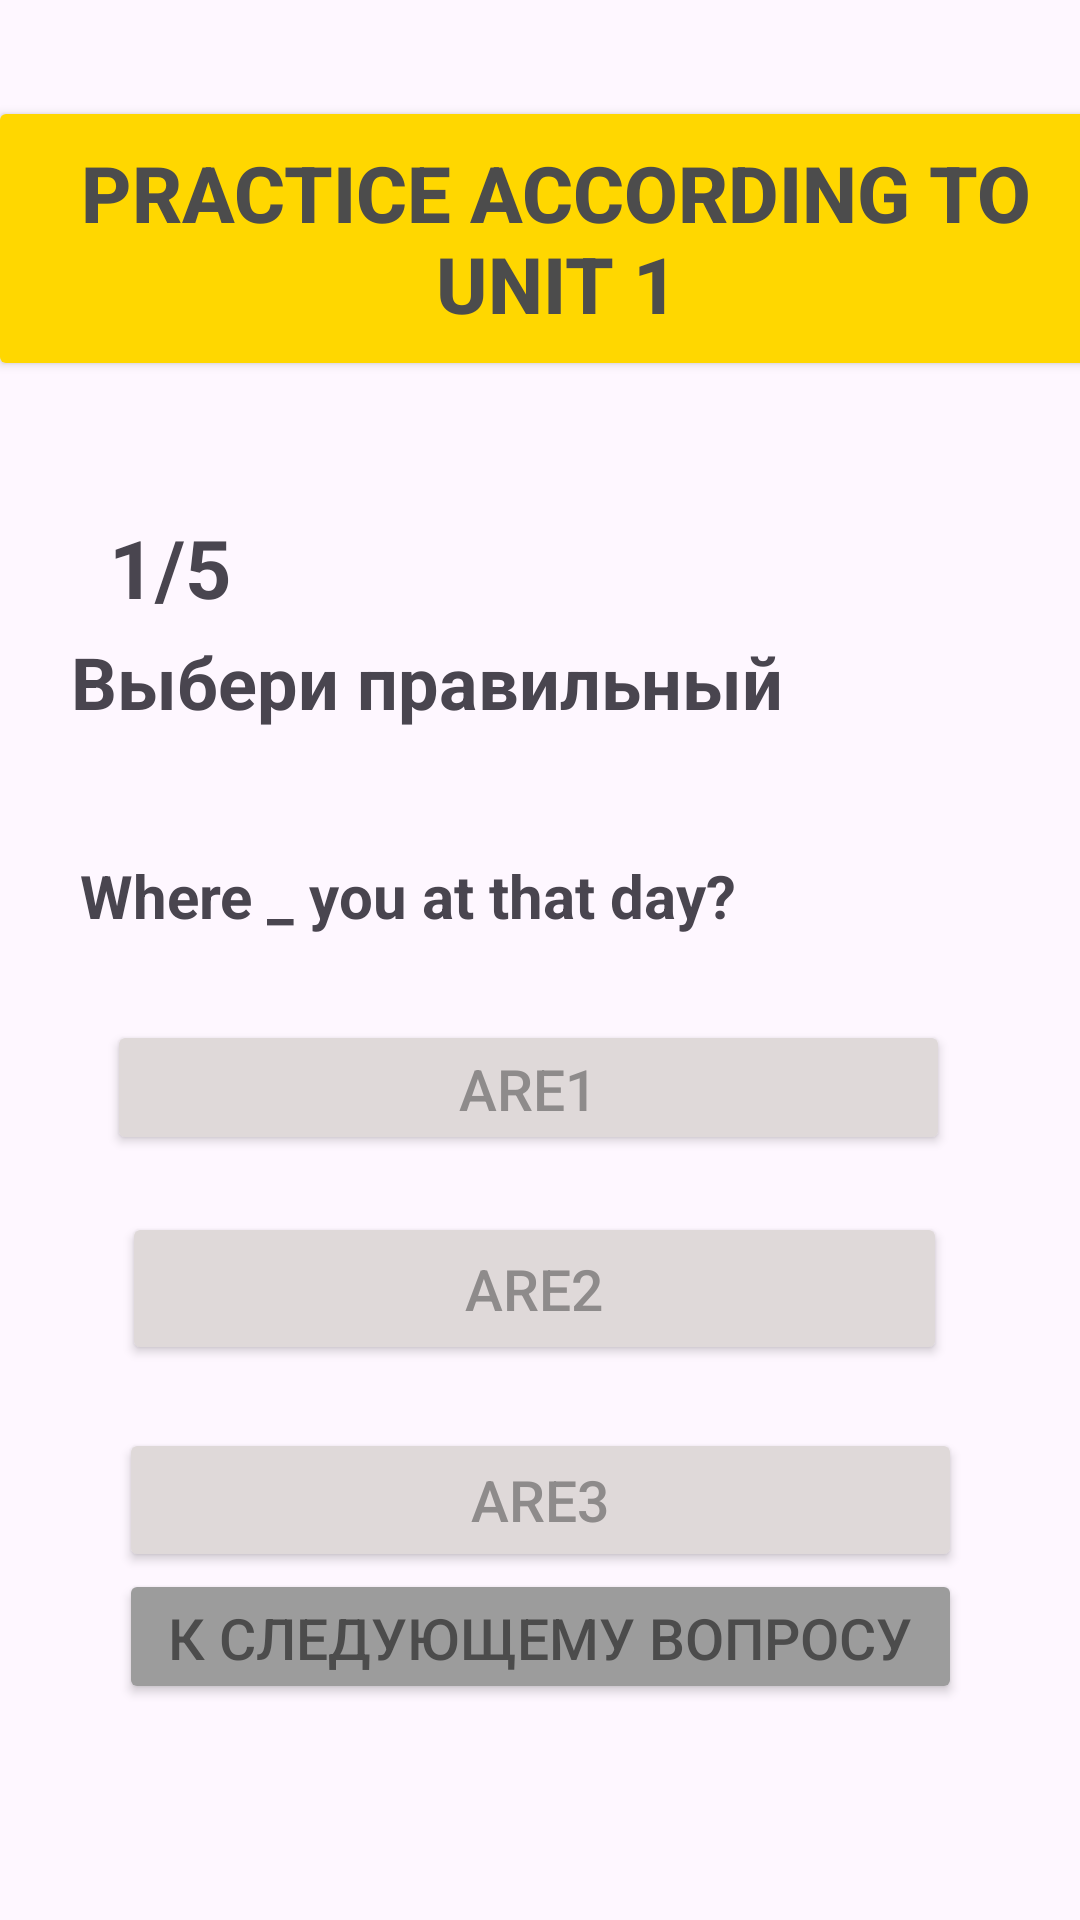

Android layout source for this screen:
<!-- AndroidManifest.xml: application theme Theme.Jiraf_John -->
<!-- res/layout/activity_unit1_1.xml -->
<?xml version="1.0" encoding="utf-8"?>
<androidx.constraintlayout.widget.ConstraintLayout xmlns:android="http://schemas.android.com/apk/res/android"
    xmlns:app="http://schemas.android.com/apk/res-auto"
    xmlns:tools="http://schemas.android.com/tools"
    android:layout_width="match_parent"
    android:layout_height="match_parent"
    tools:context=".UNIT1_1">

    <TextView
        android:id="@+id/textView3_unit1_1"
        android:layout_width="297dp"
        android:layout_height="39dp"
        android:layout_marginTop="40dp"
        android:text="Where _ you at that day?"
        android:textSize="20sp"
        android:textStyle="bold"
        app:layout_constraintEnd_toEndOf="parent"
        app:layout_constraintHorizontal_bias="0.421"
        app:layout_constraintStart_toStartOf="parent"
        app:layout_constraintTop_toBottomOf="@+id/textView2"
        tools:ignore="MissingConstraints" />

    <Button
        android:id="@+id/button2_unit1_1"
        android:layout_width="281dp"
        android:layout_height="45dp"
        android:layout_gravity="center"
        android:layout_marginBottom="72dp"
        android:backgroundTint="#9C9C9C"
        android:text="К следующему вопросу"
        android:textColor="#4C4C4C"
        android:textSize="19sp"
        app:layout_constraintBottom_toBottomOf="parent"
        app:layout_constraintEnd_toEndOf="parent"
        app:layout_constraintStart_toStartOf="parent" />

    <Button
        android:id="@+id/button5_unit1_1"
        android:layout_width="281dp"
        android:layout_height="45dp"
        android:layout_gravity="center"
        android:layout_marginTop="16dp"
        android:backgroundTint="#DFD9D9"
        android:text="are1"
        android:textColor="#8E8B8B"
        android:textSize="19sp"
        app:layout_constraintEnd_toEndOf="parent"
        app:layout_constraintHorizontal_bias="0.453"
        app:layout_constraintStart_toStartOf="parent"
        app:layout_constraintTop_toBottomOf="@+id/textView3_unit1_1" />

    <TextView
        android:id="@+id/textView1"
        android:layout_width="141dp"
        android:layout_height="40dp"
        android:layout_marginTop="44dp"
        android:text="1/5"
        android:textSize="27sp"
        android:textStyle="bold"
        app:layout_constraintEnd_toEndOf="parent"
        app:layout_constraintHorizontal_bias="0.166"
        app:layout_constraintStart_toStartOf="parent"
        app:layout_constraintTop_toBottomOf="@+id/button1" />

    <TextView
        android:id="@+id/textView2"
        android:layout_width="304dp"
        android:layout_height="34dp"
        android:layout_marginTop="84dp"
        android:text="Выбери правильный ответ"
        android:textSize="24sp"
        android:textStyle="bold"
        app:layout_constraintEnd_toEndOf="parent"
        app:layout_constraintHorizontal_bias="0.42"
        app:layout_constraintStart_toStartOf="parent"
        app:layout_constraintTop_toBottomOf="@+id/button1"
        tools:ignore="MissingConstraints" />

    <Button
        android:id="@+id/button1"
        android:layout_width="379dp"
        android:layout_height="95dp"
        android:layout_marginTop="32dp"
        android:backgroundTint="#ffd700"
        android:text="Practice according to Unit 1"
        android:textColor="#4C4C4C"
        android:textSize="26sp"
        android:textStyle="bold"
        app:layout_constraintEnd_toEndOf="parent"
        app:layout_constraintHorizontal_bias="0.232"
        app:layout_constraintStart_toStartOf="parent"
        app:layout_constraintTop_toTopOf="parent" />

    <Button
        android:id="@+id/button6_unit1_1"
        android:layout_width="275dp"
        android:layout_height="51dp"
        android:layout_gravity="center"
        android:layout_marginTop="80dp"
        android:backgroundTint="#DFD9D9"
        android:text="are2"
        android:textColor="#8E8B8B"
        android:textSize="19sp"
        app:layout_constraintEnd_toEndOf="parent"
        app:layout_constraintHorizontal_bias="0.477"
        app:layout_constraintStart_toStartOf="parent"
        app:layout_constraintTop_toBottomOf="@+id/textView3_unit1_1"
        tools:ignore="MissingConstraints" />

    <Button
        android:id="@+id/button7_unit1_1"
        android:layout_width="281dp"
        android:layout_height="48dp"
        android:layout_gravity="center"
        android:layout_marginTop="152dp"
        android:backgroundTint="#DFD9D9"
        android:text="are3"
        android:textColor="#8E8B8B"
        android:textSize="19sp"
        app:layout_constraintEnd_toEndOf="parent"
        app:layout_constraintStart_toStartOf="parent"
        app:layout_constraintTop_toBottomOf="@+id/textView3_unit1_1"
        tools:ignore="MissingConstraints" />

</androidx.constraintlayout.widget.ConstraintLayout>
<!-- resources referenced by this layout -->
<resources>
  <style name="Theme.Jiraf_John" parent="Base.Theme.Jiraf_John" />
  <style name="Base.Theme.Jiraf_John" parent="Theme.Material3.DayNight.NoActionBar">
          
          
      </style>
</resources>
